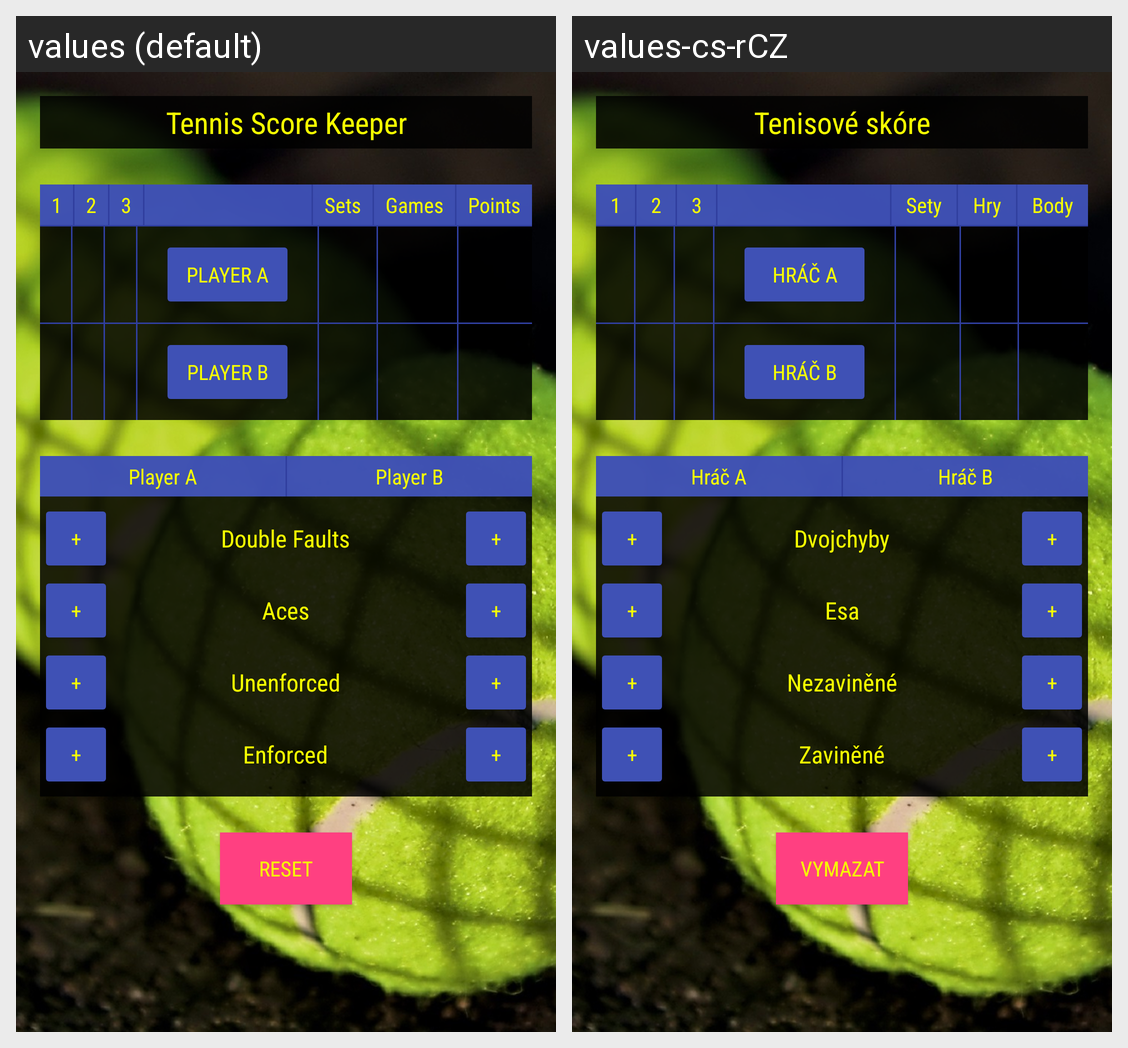

This grid shows one Android layout under two languages. Give, for every string resource on the screen, its name, the default text and each shown locale's text.
Android screen res/layout/activity_main.xml rendered under 2 locales, left to right: values (default), values-cs-rCZ. Device: Nexus 5 (rendered at 1080×1920; each locale shown at half size, 540×960, under a caption strip naming it); theme Theme.AppCompat.NoActionBar.
Strings drawn on this screen, with the default value and each locale's value (text and hints the layout hard-codes, and strings that could not be matched under every locale, appear in the picture but are not listed):

app_name
  values: Tennis Score Keeper
  values-cs-rCZ: Tenisové skóre

one
  values: 1
  values-cs-rCZ: 1

two
  values: 2
  values-cs-rCZ: 2

three
  values: 3
  values-cs-rCZ: 3

sets
  values: Sets
  values-cs-rCZ: Sety

games
  values: Games
  values-cs-rCZ: Hry

points
  values: Points
  values-cs-rCZ: Body

playera
  values: Player A
  values-cs-rCZ: Hráč A

playerb
  values: Player B
  values-cs-rCZ: Hráč B

plus
  values: +
  values-cs-rCZ: +

doublefaults
  values: Double Faults
  values-cs-rCZ: Dvojchyby

aces
  values: Aces
  values-cs-rCZ: Esa

unenforced
  values: Unenforced
  values-cs-rCZ: Nezaviněné

enforced
  values: Enforced
  values-cs-rCZ: Zaviněné

reset
  values: Reset
  values-cs-rCZ: Vymazat
